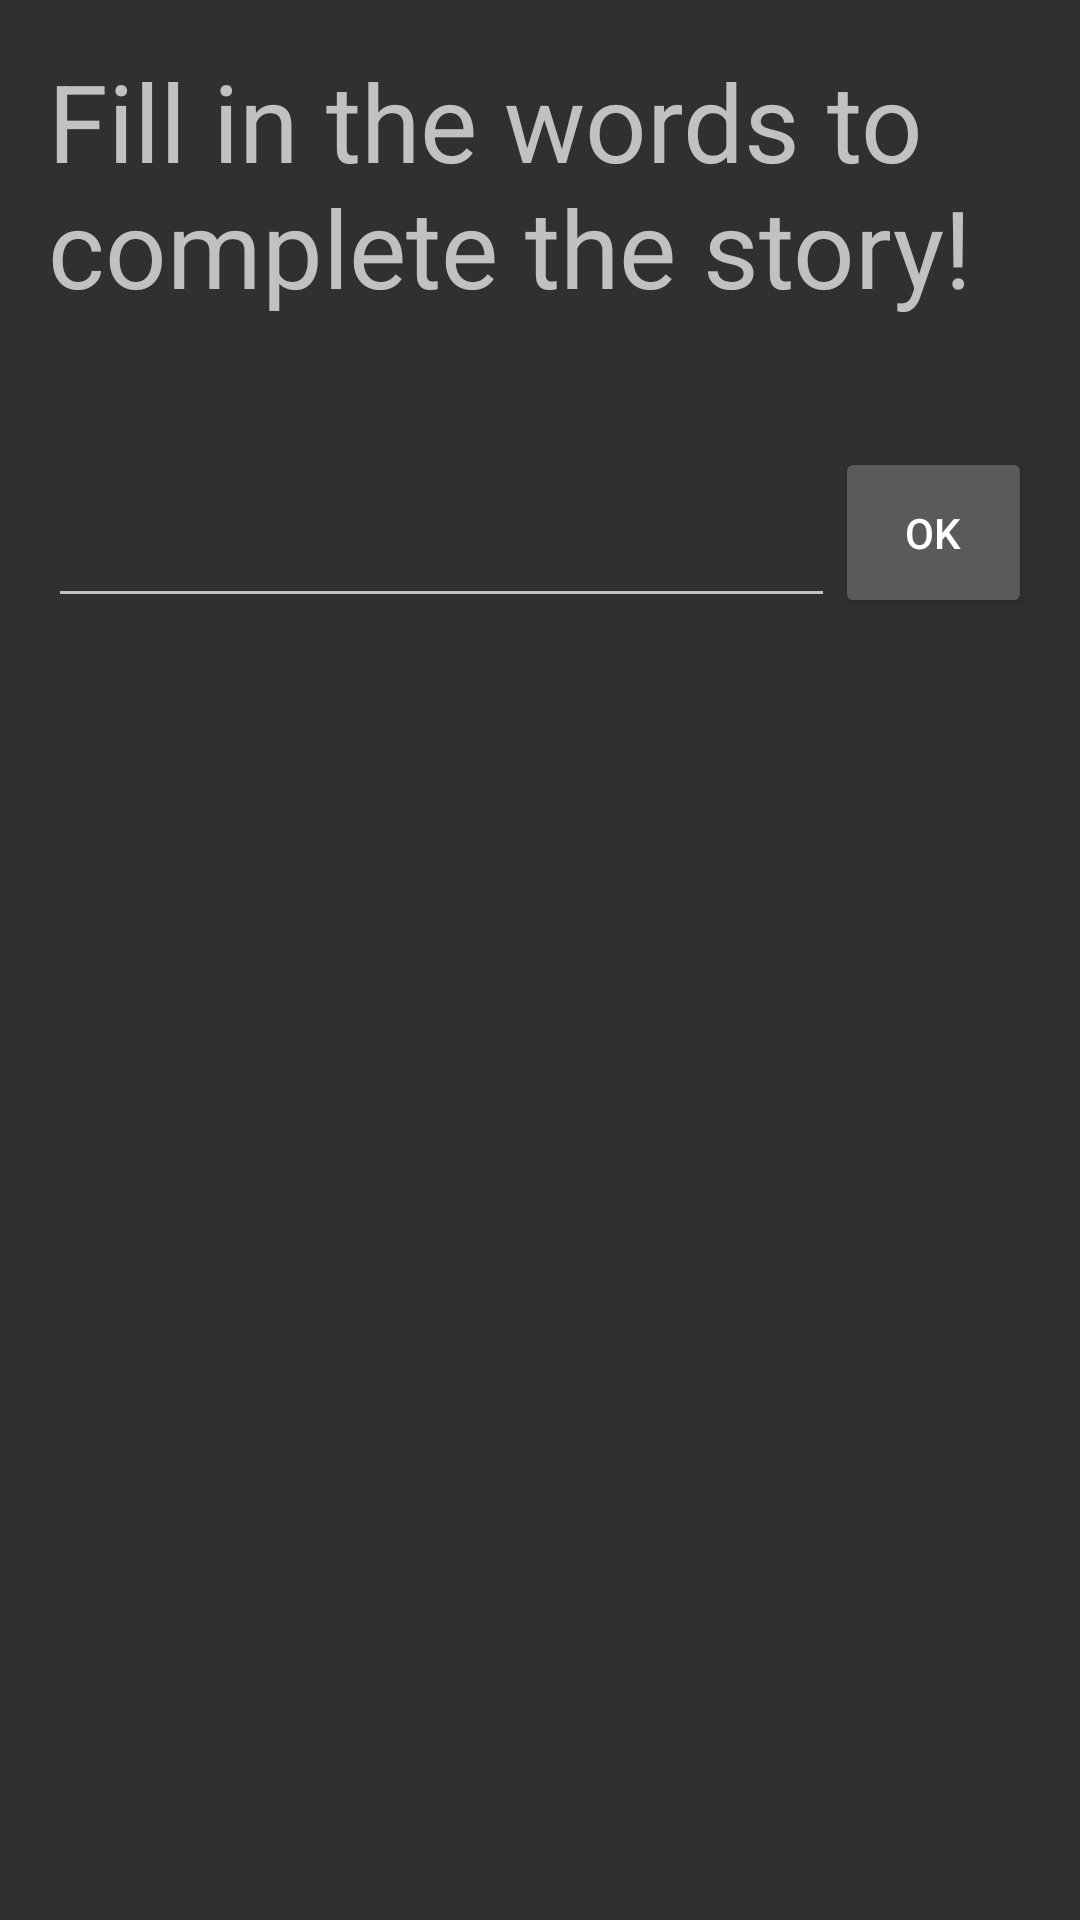

Write the Android layout XML for this screen, with the resource values it uses.
<!-- AndroidManifest.xml: application theme AppTheme -->
<!-- res/layout/activity_fill_paragraph.xml -->
<?xml version="1.0" encoding="utf-8"?>
<LinearLayout xmlns:android="http://schemas.android.com/apk/res/android"
    xmlns:tools="http://schemas.android.com/tools"
    android:layout_width="match_parent"
    android:layout_height="match_parent"
    android:paddingBottom="@dimen/activity_vertical_margin"
    android:paddingLeft="@dimen/activity_horizontal_margin"
    android:paddingRight="@dimen/activity_horizontal_margin"
    android:paddingTop="@dimen/activity_vertical_margin"
    android:orientation="vertical"
    android:weightSum="1"
    tools:context="com.droidsonroids.materialshowcase.FillParagraphActivity">

    <TextView
        android:layout_width="match_parent"
        android:layout_height="0dp"
        android:layout_weight="0.2"
        android:text="@string/fill_header"
        android:textSize="36sp"/>

    <TextView
        android:layout_width="match_parent"
        android:layout_height="wrap_content"
        android:id="@+id/word_count"
        tools:text="7 word(s) left"
        android:gravity="center"
        />

    <LinearLayout
        android:layout_width="match_parent"
        android:layout_height="0dp"
        android:layout_weight="0.1"
        android:orientation="horizontal"
        android:weightSum="1">
        <EditText
            android:layout_width="0dp"
            android:id="@+id/word"
            android:layout_height="match_parent"
            android:layout_weight="0.8"/>

        <Button
            android:layout_width="0dp"
            android:layout_weight="0.2"
            android:text="OK"
            android:id="@+id/btn_ok"
            android:layout_height="match_parent" />

    </LinearLayout>
    <TextView
        android:layout_width="match_parent"
        android:layout_height="wrap_content"
        tools:text="please type a/an noun"
        android:id="@+id/action_text"
        android:gravity="center" />

</LinearLayout>
<!-- resources referenced by this layout -->
<resources>
  <dimen name="activity_horizontal_margin">16dp</dimen>
  <dimen name="activity_vertical_margin">16dp</dimen>
  <string name="fill_header">Fill in the words to complete the story!</string>
  <style name="AppTheme" parent="Theme.AppCompat">
          
          <item name="colorPrimary">@color/primary_color</item>
          <item name="android:colorPrimaryDark">@color/dark_primary_color</item>
          <item name="colorAccent">@color/accent_color</item>
          <item name="android:windowContentTransitions">true</item>
  
      </style>
  <color name="primary_color">#1565c0</color>
  <color name="dark_primary_color">#19223a</color>
  <color name="accent_color">#932b43</color>
</resources>
